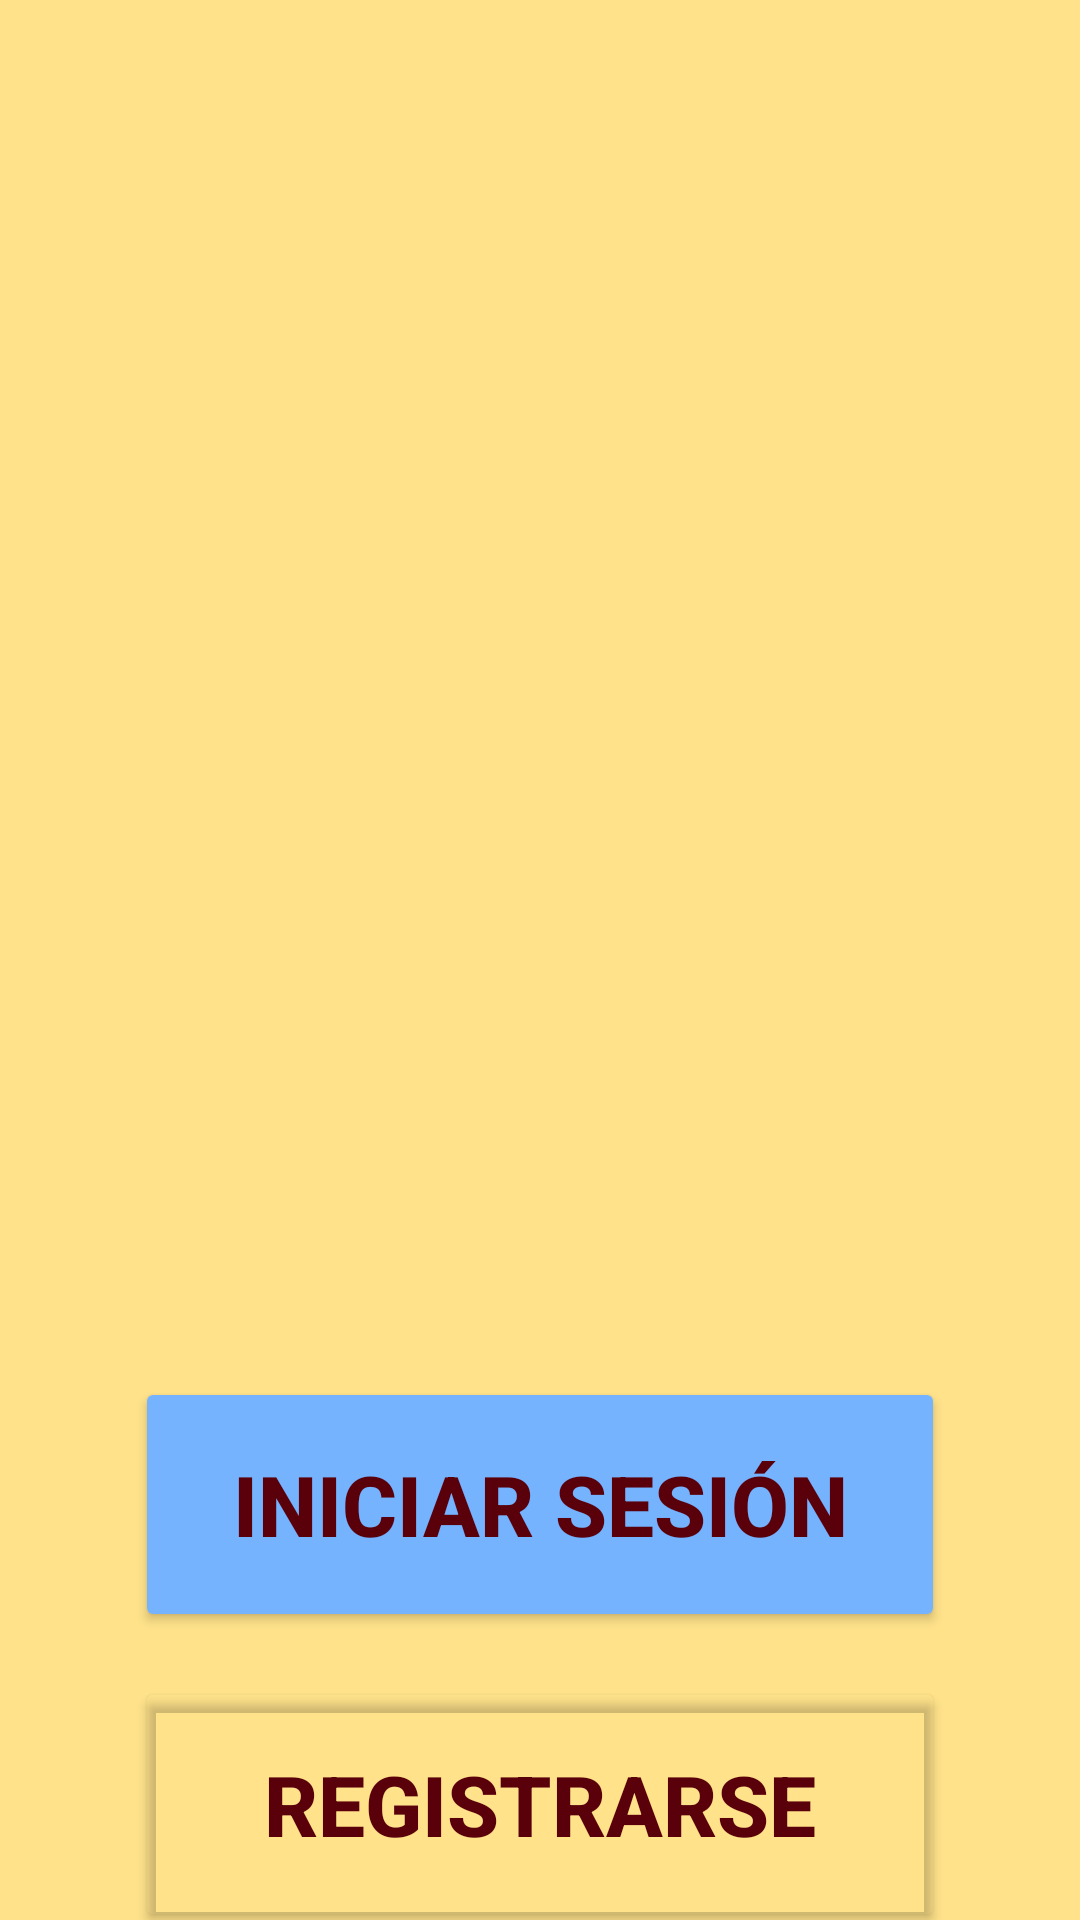

Layout XML and referenced resources for this Android screen:
<!-- AndroidManifest.xml: application theme Theme.AnimalesAdopcion -->
<!-- res/layout/fragment_second.xml -->
<?xml version="1.0" encoding="utf-8"?>
<androidx.constraintlayout.widget.ConstraintLayout
    xmlns:android="http://schemas.android.com/apk/res/android"
    xmlns:app="http://schemas.android.com/apk/res-auto"
    android:layout_width="match_parent"
    android:layout_height="match_parent"
    android:background="#FFE28A">

    
    <ImageView
        android:id="@+id/imgPerrito"
        android:layout_width="430dp"
        android:layout_height="430dp"
        android:layout_marginTop="24dp"
        android:contentDescription="Perrito"
        android:scaleType="fitCenter"
        android:src="@drawable/perrito_login"
        app:layout_constraintEnd_toEndOf="parent"
        app:layout_constraintHorizontal_bias="0.526"
        app:layout_constraintStart_toStartOf="parent"
        app:layout_constraintTop_toTopOf="parent" />

    
    <Button
        android:id="@+id/btnIniciarSesion"
        android:layout_width="270dp"
        android:layout_height="85dp"
        android:text="Iniciar Sesión"
        android:textSize="28sp"
        android:textStyle="bold"
        android:textColor="#5A000B"
        android:backgroundTint="#75B3FF"
        android:layout_marginTop="5dp"
        app:cornerRadius="40dp"
        app:layout_constraintTop_toBottomOf="@id/imgPerrito"
        app:layout_constraintStart_toStartOf="parent"
        app:layout_constraintEnd_toEndOf="parent" />

    
    <Button
        android:id="@+id/btnRegistrarse"
        android:layout_width="270dp"
        android:layout_height="85dp"
        android:text="Registrarse"
        android:textSize="28sp"
        android:textStyle="bold"
        android:textColor="#5A000B"
        android:backgroundTint="@android:color/transparent"
        android:layout_marginTop="15dp"
        app:cornerRadius="40dp"
        app:strokeColor="#5A000B"
        app:strokeWidth="4dp"
        app:layout_constraintTop_toBottomOf="@id/btnIniciarSesion"
        app:layout_constraintStart_toStartOf="parent"
        app:layout_constraintEnd_toEndOf="parent" />

</androidx.constraintlayout.widget.ConstraintLayout>
<!-- resources referenced by this layout -->
<resources>
  <style name="Theme.AnimalesAdopcion" parent="Base.Theme.AnimalesAdopcion" />
  <style name="Base.Theme.AnimalesAdopcion" parent="Theme.Material3.DayNight.NoActionBar">
          
          
      </style>
</resources>
